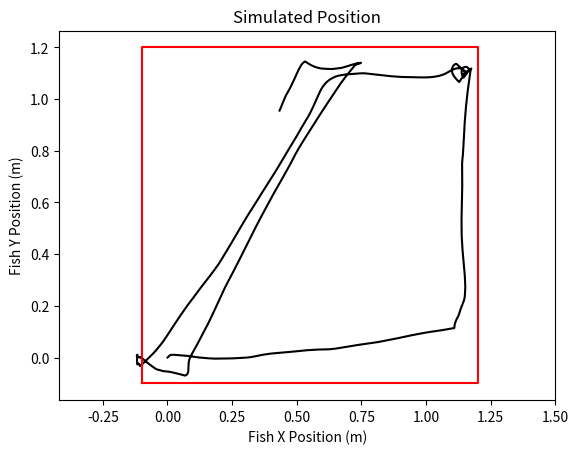

This figure's Python source:
# -*- coding: utf-8 -*-
"""
@author: Spencer
"""
import numpy as np
import math
from matplotlib import pyplot as plt
import matplotlib.animation as animation

class PersistentFish:
    """
    Class defining a fish following persistent random turning behavior as 
    detailed in Zienkiewicz 2015 paper.
    sigma_u = 0.059;                        % (m/s)
    theta_u = 4.21;                         % (s^-1)
    mu_u = 0.1402;                          % mean speed (m/s)

    sigma_w = 2.85;                         % (rad/s)
    theta_w = 2.74;                         % (s^-1)
    mu_w = -0.02;                           % mean yaw rate (rad/s)

    fw = 0.0;                               % Forcing term due to boundaries
    dw = 0.0;                               % Magnitude of distance to boundary

    sigma_o = 12;                           % saturation variance (rad/s)
    fc = 0.0;                               % coupling function, forcing term
    
    U = zeros(size(time));                  % swimming speed array (m/s)
    dU = zeros(size(time));                 % change in swimming speed (m/s^2)
    Omega = zeros(size(time));              % yaw rate, changes w random input (rad/s)
    dOmega = zeros(size(time));             % change in yaw rate, acceleration, (rad/s^2)
    dW = randn(size(time));                 % random input to yaw rate, should be Brownian if possible
    dZ = randn(size(time));                 % random input to speed, should be Brownian if possible

    xpos = zeros(size(time));               % Global x position (m)
    dxpos = zeros(size(time));              % Change in global x position (m/s)
    ypos = zeros(size(time));               % Global y position (m)
    dypos = zeros(size(time));              % Change in global y position (m/s)

    xpos(1) = 0;
    ypos(1) = 0;

    s = zeros(size(time));                  % Relative distance along curvilinear path
    psi = zeros(size(time));                % Global heading (rad)
    """
    def __init__(self,bounds,bound_X,bound_Y,sigma_u=0.059,theta_u=4.21,mu_u=0.1402,
                 sigma_w=2.85,theta_w=2.74,mu_w=-0.02,sigma_o=12,fc=0):
        self.bounds = bounds
        self.bound_X = bound_X
        self.bound_Y = bound_Y
        self.sigma_u,self.theta_u,self.mu_u,self.sigma_w=sigma_u,theta_u,mu_u,sigma_w
        self.theta_w,self.mu_w,self.sigma_o,self.fc = theta_w,mu_w,sigma_o,fc
        self.U = 0. 
        self.Omega = 0.
        self.xpos = 0.01 # position in middle of tank
        self.ypos = 0.01
        self.S = 0.
        self.psi = 0.
        
#    def findDistance(self,bounds,psi,xpos,ypos,sensitivity):
#        """
#        % Computes the distance to the boundaries assuming the PTW maintained its
#        % heading.
#        % bounds - array of bounds
#        % psi - current heading
#        % xpos, ypos - global position of PTW
#        % sensitivity - "look ahead distance (m)", functionally it's the length of the
#        %               line created from the PTW.
#        
#        % returns dw -- distance to nearest boundary assuming fish maintains heading
#        """
#        # Create ray from x/y position in the current heading
#        ds = 0.01   # resolution of ray
#        xline = [xpos]
#        yline = [ypos]
#        
#        for index in range(1,int(sensitivity/ds)):
#            xline.append(xline[index-1]+ds*math.cos(psi))
#            yline.append(yline[index-1]+ds*math.sin(psi))
#        
#        # Now that we have ray, loop over this line checking if it crosses 
#        # the boundaries of the tank. If so we compute the distance and return
#        # it to the main loop
#        
#        R , C = bounds.shape
#        crossing = False  # initialize as false
#        crossingX = np.nan
#        crossingY = np.nan
#        
#        dw = 1000 # set to high value initially so it has little affect if nothing
#                  # is detected
#        
#        for i in range(0,len(xline)):
#           for j in range(0,C):
#               if (np.abs(xline[i]-bounds[0,j]) <= ds*2) & (np.abs(yline[i]-bounds[1,j]) <= ds*2):
#                  crossing = True
#                  crossingX = bounds[0,j]
#                  crossingY = bounds[1,j]
#                  
#                  dw = math.sqrt((xpos-crossingX)**2+(ypos-crossingY)**2)
#                  break
#              
#           if crossing:
#               break
#        return dw
    
    def findDistance(self,bounds,xpos,ypos,psi):
        
        # Generate bound segments
        m = np.zeros((bounds.shape[0],1))
        for index in range(0,bounds.shape[0]):
            m[index] = (bounds[index][1]-bounds[index-1][1])/(bounds[index][0]-bounds[index-1][0])
        
        bound_segments = np.append(bounds,m,axis=1)
        # Uses point-slope form to find intersection of ray (fish heading) and the 
        # bounds of the tank. Assumes psi is between 0 and 2pi
        
        # Create ray describing current heading
        if psi<0:
            psi += 2*math.pi
        m_ray = math.tan(psi)
        
        x_intersect_arr = np.array([])
        y_intersect_arr = np.array([])
        
        for index in range(0,bound_segments.shape[0]):
            # Loop through each boundary segment and find intersection point
    #        P1x = bound_segments[index][0]
    #        P1y = bound_segments[index][1]
    #        m_bound = bound_segments[index][2]
    #        
    #        
    #        x_intersect = (m_ray*P0x - m_bound*P1x + P1y - P0y)/(m_ray-m_bound)
    #        y_intersect = m_ray*(x_intersect-P0x) + P0y
            
            # Shortcut because we know the tank boundaries will always be either 
            # vertical or horizontal. 
            if abs(bound_segments[index][2]) == 0:
                # Horizontal line described by y = num
                y_intersect = bound_segments[index][1] # will intersect at this y value
                x_intersect = (y_intersect + m_ray*xpos - ypos)/m_ray # point-slope solved for x
            elif math.isinf(bound_segments[index][2]):
                # Vertical line described by x = num
                x_intersect = bound_segments[index][0] # will intersect this x value
                y_intersect = m_ray*(x_intersect - xpos) + ypos # point-slope solved for y
            
            # Save values in array
            x_intersect_arr = np.append(x_intersect_arr,x_intersect)
            y_intersect_arr = np.append(y_intersect_arr,y_intersect)
        
        # Use intersection points to find distance
        distances = np.sqrt(np.square(x_intersect_arr-xpos)+np.square(y_intersect_arr-ypos))
        
        # Now we need to find the right quadrant of intersection point.
        quad_ray = math.floor(psi/(math.pi/2))+1
        if (psi == math.pi/2 and xpos > 0) or (psi == math.pi and ypos > 0) or (psi == 3*math.pi/2 and xpos < 0):
            # correct for weird instances where quadrant is iffy. Shouldn't ever occur
            # because it's very very unlikely yaw will be exactly pi, pi/2, etc.
            quad_ray -= 1
        
        if (psi == 0 and ypos < 0):
            # see above, yes these are one-off solutions but again this shouldn't really occur
            # in practice.
            quad_ray = 4
            
        intersect_angles = np.arctan2(y_intersect_arr-ypos,x_intersect_arr-xpos)
        for i in range(len(intersect_angles)):
            if intersect_angles[i] < 0:
                intersect_angles[i] += 2*math.pi
                
        quad_intersections = np.floor(intersect_angles/(math.pi/2))+1
        
        flag = 0
        for i in range(len(quad_intersections)):                        # not out of the fish bounds
            x_pt = x_intersect_arr[i]
            y_pt = y_intersect_arr[i]
            if ((quad_intersections[i] == quad_ray) and (abs(x_pt) <= (self.bound_X+0.1)) and (abs(y_pt) <= (self.bound_Y+0.1))):
                dw = distances[i]
#                x_intersect_actual = x_intersect_arr[i]
#                y_intersect_actual = y_intersect_arr[i]
                break
            else:
#                dw = math.sqrt((xpos-self.bound_width/2)**2+(ypos-self.bound_X/2)**2)
                dw = 0.1
                flag = 1
#                print("Error: Could not find intersection, defaulting to 0.09m\n")
#                print(str(distances)+"\n")
#                print(str(x_intersect_arr))
#                print(str(y_intersect_arr))
#                print(str(xpos)+"\t"+str(ypos))
#                print(str(psi)+"\n")
#                print(str(quad_ray)+"\n")
#                print(str(quad_intersections)+"\n")
#                print("----------------------------")
         
        if (flag == 1):
            print(str(xpos)+"\t"+str(ypos)+"\t"+str(psi))
#        print("----------------------------")
#        print(str(psi)+'\n')
#        print(str(distances)+'\n')
#        print(str(x_intersect_arr)+'\n')
#        print(str(y_intersect_arr)+'\n')
#        print(str(dw)+'\n')
        return dw
        
    def calcDerivatives(self,Omega,U,xpos,ypos,psi):
        """
        Calculates derivatives based on previous values of yaw rate (Omega) and
        forward speed (U). These stochastic differential equations also incorporate
        coupling function (fc) and wall function (fw).
        """
        theta_w,mu_w,sigma_w = self.theta_w,self.mu_w,self.sigma_w
        theta_u,mu_u,sigma_u = self.theta_u,self.mu_u,self.sigma_u
        
        sigma_o = self.sigma_o
        dt = self.dt
        
        # Compute coupling force fc
        fc = sigma_o*(2*sigma_o/sigma_w)**(-U/mu_u)
        
        # Compute wall force
        dw = PersistentFish.findDistance(self,self.bounds,xpos,ypos,psi);
#        fw = 2.25*math.exp(-0.11*dw)
        fw = 8*math.exp(-0.11*dw)
        
        if Omega >= 0:
            # Repulsive behavior, depending on sign of previous turning speed 
            # it'll push in either direction
            fw = -fw
        
        # Obtain random values that act as forcing terms.
        # randn() should work just like randn in matlab. Normally distributed about 0 mean
        dZ = np.random.randn()
        dW = np.random.randn()
        
        # Derivatives
        Omegadot = theta_w*(mu_w+fw-Omega)*dt + fc*dZ;
        Udot = theta_u*(mu_u-U)*dt + sigma_u*dW;
        
        return Omegadot, Udot, dw # return dw for detecting collision
    
    def updateStates(self,dt,Omega,U,xpos,ypos,psi,S):
        self.dt = dt
        Omegadot, Udot, dw = self.calcDerivatives(Omega,U,xpos,ypos,psi)
        self.Omega += Omegadot*dt
        self.U += Udot*dt
        
        if dw <= 0.1:
            self.U = 0
            
        # Determine relative positions S, psi
        self.S = S + self.U*dt
        self.psi = psi + self.Omega*dt
        if abs(self.psi)>=2*math.pi:
            # Keep yaw within 0 to 2pi
            if self.psi < 0:
                self.psi += 2*math.pi
            if self.psi > 0:
                self.psi -= 2*math.pi
        
        # Use these to transform to local coordinate
#        if((self.xpos < 0.05) or (self.xpos > (self.bound_X-0.05))):
#            self.xpos = xpos
#        else:
        self.xpos = self.xpos + self.U*math.cos(psi)*dt
            
#        if((self.ypos < 0.05) or (self.ypos > (self.bound_Y-0.05))):
#            self.ypos = ypos
#        else:
        self.ypos = self.ypos + self.U*math.sin(psi)*dt
        
        return self.Omega, self.U, self.xpos, self.ypos, self.psi, self.S
    
    def drivePersistentFish(self,dt):
        self.dt = dt
        # Update states given current position and speed
        self.updateStates(dt,self.Omega,self.U,self.xpos,self.ypos,self.psi,self.S)
#        print(str(self.xpos)+'\t'+str(self.ypos)+'\n')
#        print(str(self.psi)+'\n')
        return self.Omega,self.U,self.xpos,self.ypos,self.psi,self.S
        
### Main Function #############################################################
        

        
def main():

    ##### DEFINE BOUNDARIES (IN THIS CASE RECTANGULAR) ########################
#    bound_resolution = 0.01  # resolution of boundaries
#    bound_X = 1.2      # meters
#    bound_Y = 1.2
#    
#    xrange = np.arange(-bound_length/2,bound_length/2+bound_resolution,bound_resolution)
#    xrange = np.reshape(xrange,(1,-1))
#    yrange = np.arange(-bound_width/2,bound_width/2+bound_resolution,bound_resolution)
#    yrange = np.reshape(yrange,(1,-1))
#    
#    bound_topx = xrange
#    bound_topy = bound_width/2*np.ones(xrange.shape)
#    bound_botx = np.fliplr(xrange)
#    bound_boty = -bound_width/2*np.ones(xrange.shape)
#    bound_leftx = -bound_length/2*np.ones(yrange.shape)
#    bound_lefty = yrange
#    bound_rightx = bound_length/2*np.ones(yrange.shape)
#    bound_righty = np.fliplr(yrange)
#    
#    bounds_x = np.concatenate((bound_topx,bound_rightx,bound_botx,bound_leftx),axis=None)
#    bounds_y = np.concatenate((bound_topy,bound_righty,bound_boty,bound_lefty),axis=None)
#    
#    bounds = np.vstack((bounds_x,bounds_y))
    
    bound_X = 1.2 #x
    bound_Y = 1.2 #y
    
    bounds = np.array([[    -0.1,    -0.1],
                       [    -0.1,     bound_Y],
                       [     bound_X,     bound_Y],
                       [     bound_X,    -0.1]])
    
    ###########################################################################
    
    fish = PersistentFish(bounds,bound_X,bound_Y)
    
    simtime = 100 #seconds
    dt = 0.1
    
    t = np.arange(0,simtime,dt)
    
    fish_xpos = np.zeros((len(t),1))
    fish_ypos = np.zeros((len(t),1))    
    fish_Omega = np.zeros((len(t),1))
    fish_U = np.zeros((len(t),1))
    fish_psi = np.zeros((len(t),1))
    fish_S = np.zeros((len(t),1))
    
    file = open("class_testing_data.txt",'w')
    file.write("Time\txpos\typos\tpsi\tOmega\tU\tS\n")
    file.write(str(0)+"\t"+str(0)+"\t"+str(0)+"\t"+str(0)+"\t"+str(0)+"\t"+str(0)+"\t"+str(0)+"\n")
    for index in range(2,len(t)):
        # Calculate fish
        fish_Omega[index],fish_U[index],fish_xpos[index],fish_ypos[index],fish_psi[index],fish_S[index] = fish.drivePersistentFish(dt)
        file.write("%.3f" % t[index]+"\t")
        file.write("%.3f" % fish_xpos[index][0]+"\t")
        file.write("%.3f" % fish_ypos[index][0]+"\t")
        file.write("%.3f" % fish_psi[index][0]+"\t")
        file.write("%.3f" % fish_Omega[index][0]+"\t")
        file.write("%.3f" % fish_U[index][0]+"\t")
        file.write("%.3f" % fish_S[index][0]+"\n")
    
#    file.close()
#    
#    
#    fig, ax = plt.subplots()
#    line, = ax.plot(fish_xpos, fish_ypos, color='k')
#    
#    def update(num, x, y, line):
#        line.set_data(x[:num], y[:num])
#        line.axes.axis([bounds[0,0]-0.1, bound_X+0.1, bounds[0,1]-0.1, bound_Y+0.1])
#        return line,
#    plt.plot(np.append(bounds[:,0],bounds[0,0]),np.append(bounds[:,1],[bounds[0,1]]),'r-')
#    ani = animation.FuncAnimation(fig, update, len(fish_xpos), fargs=[fish_xpos, fish_ypos, line],
#                              interval=simtime, blit=True)
#    ani.save('test.mp4')
#    plt.show()
#    plt.close()

    plt.figure()
    plt.plot(fish_xpos,fish_ypos,'k-')
    plt.plot(np.append(bounds[:,0],bounds[0,0]),np.append(bounds[:,1],[bounds[0,1]]),'r-')
    plt.xlim((0,bound_X))
    plt.ylim((0,bound_Y))
    plt.axis('equal')
    plt.xlabel('Fish X Position (m)')
    plt.ylabel('Fish Y Position (m)')
    plt.title('Simulated Position')
    plt.show()
          
if __name__ == '__main__':
    main()
    
        
        
        
        
